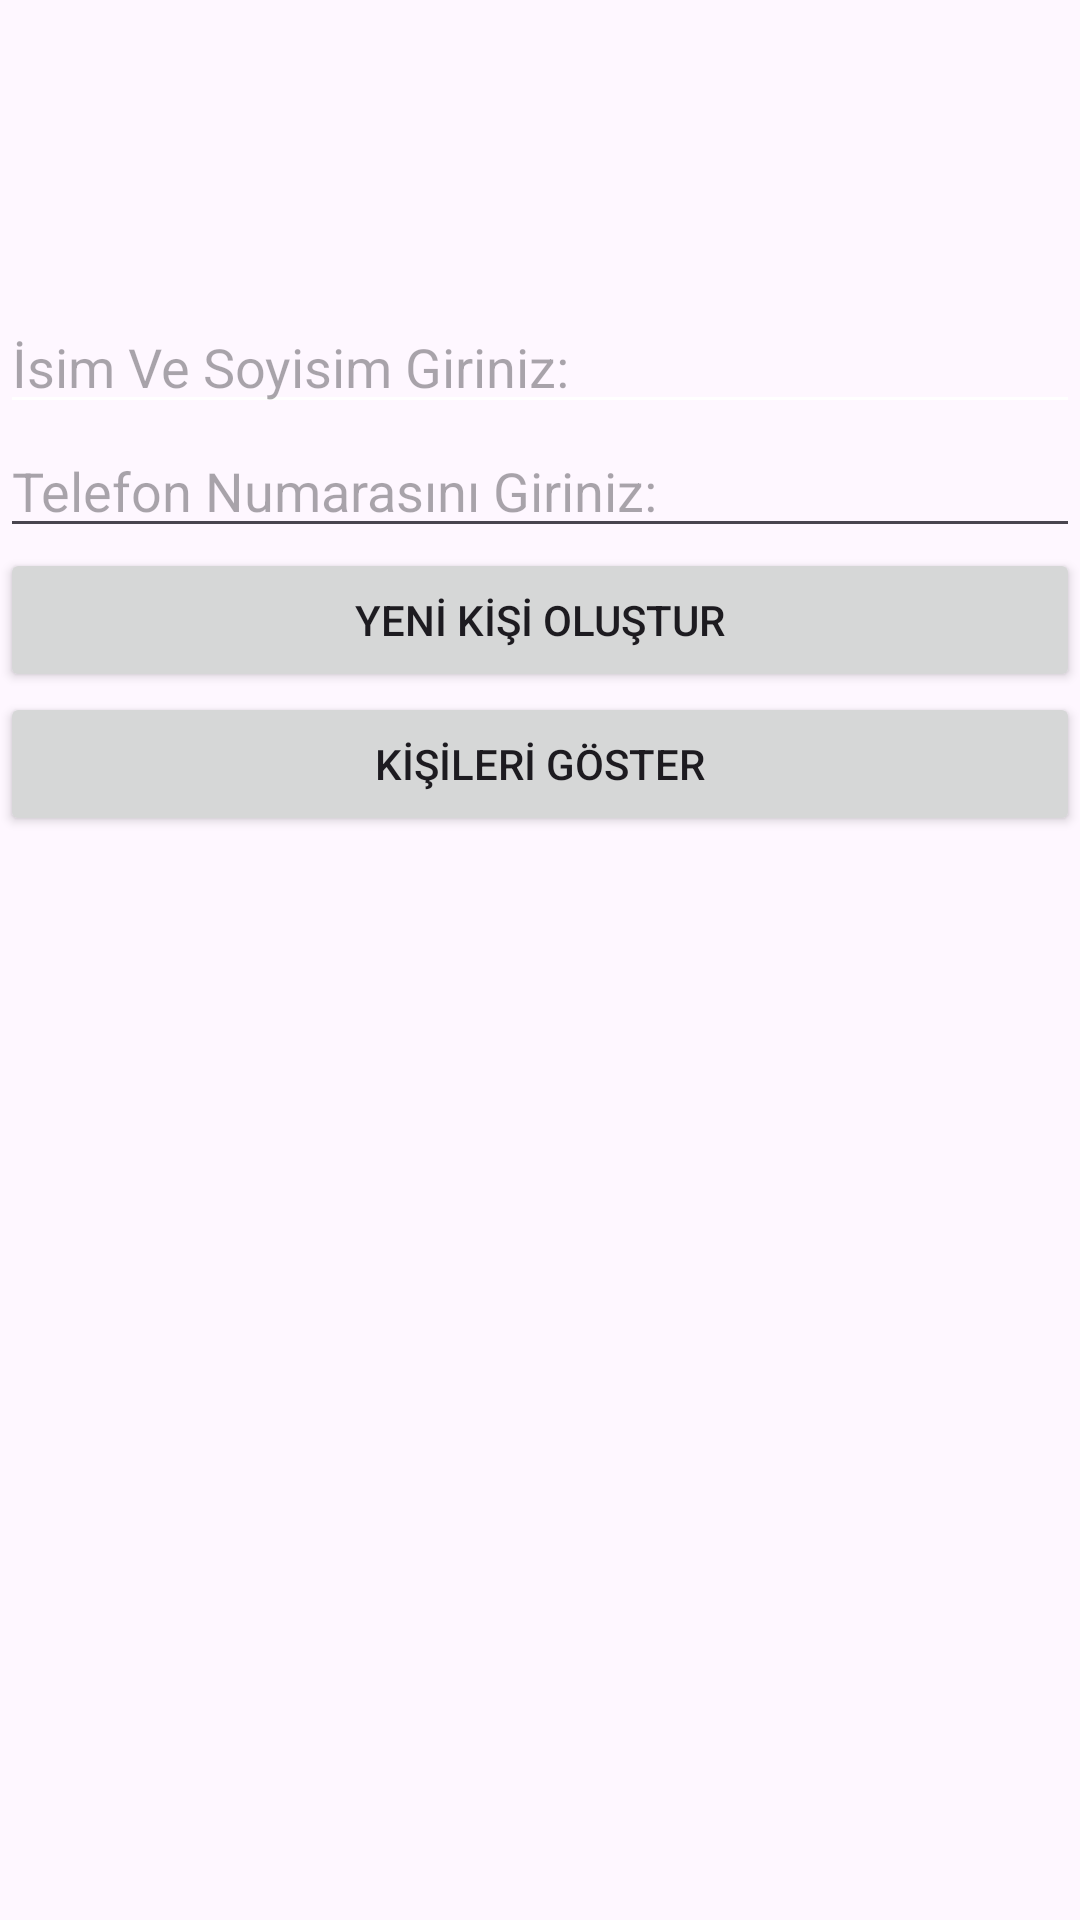

Android layout source for this screen:
<!-- AndroidManifest.xml: application theme Theme.ProjetTelefonRehberi -->
<!-- res/layout/activity_main.xml -->
<?xml version="1.0" encoding="utf-8"?>
<LinearLayout xmlns:android="http://schemas.android.com/apk/res/android"
    android:layout_width="match_parent"
    android:layout_height="match_parent"
    android:orientation="vertical"
    android:paddingTop="100dp">

    
    <EditText
        android:id="@+id/editTextName"
        android:layout_width="match_parent"
        android:layout_height="wrap_content"
        android:backgroundTint="@color/white"
        android:hint="İsim Ve Soyisim Giriniz:" />

    

    
    <EditText
        android:id="@+id/editTextPhone"
        android:layout_width="match_parent"
        android:layout_height="wrap_content"
        android:hint="Telefon Numarasını Giriniz:"
        android:inputType="phone" />

    

    <Button
        android:id="@+id/btnkaydet"
        android:layout_width="match_parent"
        android:layout_height="wrap_content"
        android:text="YENİ KİŞİ OLUŞTUR" />

    <Button
        android:id="@+id/btnkişiler"
        android:layout_width="match_parent"
        android:layout_height="wrap_content"
        android:text="KİŞİLERİ GÖSTER" />

</LinearLayout>
<!-- resources referenced by this layout -->
<resources>
  <color name="white">#FFFFFFFF</color>
  <style name="Theme.ProjetTelefonRehberi" parent="Base.Theme.ProjetTelefonRehberi" />
  <style name="Base.Theme.ProjetTelefonRehberi" parent="Theme.Material3.DayNight.NoActionBar">
          
          
      </style>
</resources>
